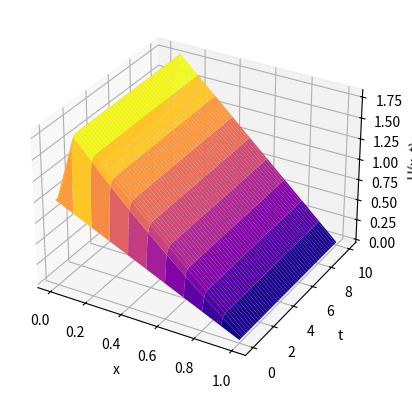

This chart was generated by the following Python code:
import matplotlib.pyplot as plt
import numpy as np


def urmat(ux0, ut0, ut1, d, h, tau):
    x = np.arange(0, 1 + h, h)
    t = np.arange(0, 10 + tau, tau)
    u = np.zeros((len(x), len(t)))
    for i in range(len(x)):
        u[i][0] = ux0(x[i])
    for j in range(len(t)):
        u[0][j] = ut0(t[j])
        u[-1][j] = ut1(t[j])
    l = d * tau / h**2
    for j in range(0, len(t) - 1):
        D = [u[0][j + 1]]
        for i in range(1, len(x) - 1):
            D.append(-u[i][j])
        a = [0]
        b = [2]
        for i in range(1, len(x) - 1):
            a.append(-l / (l * a[i - 1] - (2 * l + 1)))
            b.append((D[i] - l * b[i - 1]) / (l * a[i - 1] - (2 * l + 1)))
        for i in range(len(x) - 2, 0, -1):
            u[i][j + 1] = a[i] * u[i + 1][j + 1] + b[i]
    X, T = np.meshgrid(x, t)
    fig = plt.figure()
    ax = fig.add_subplot(111, projection='3d')
    ax.plot_surface(X, T, u.T, cmap='plasma')
    ax.set_xlabel('x')
    ax.set_ylabel('t')
    ax.set_zlabel('U(x, t)')
    plt.show()


ux0 = lambda x: 1 - x
ut0 = lambda t: 1
ut1 = lambda t: 0
D = 1
h = 0.1
tau = 0.01
urmat(ux0, ut0, ut1, D, h, tau)
